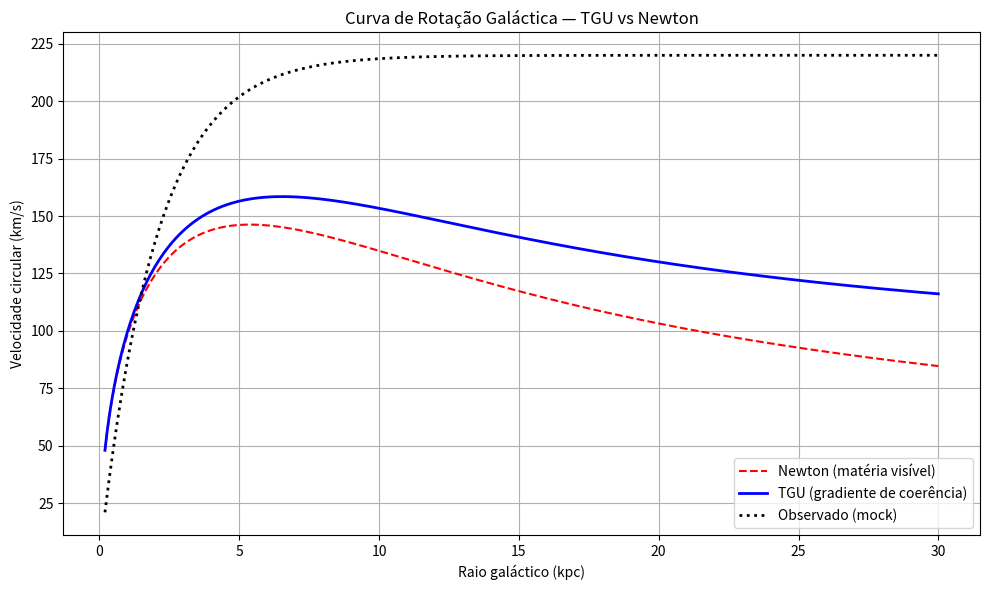

Reproduce this figure in Python.
import numpy as np
import matplotlib.pyplot as plt

# ============================================================
# CONSTANTES FÍSICAS
# ============================================================
G = 6.67430e-11          # Constante gravitacional (m^3 kg^-1 s^-2)
M_SUN = 1.98847e30       # Massa solar (kg)
KPC = 3.085677581e19     # kiloparsec em metros
KM_S = 1000.0            # Conversão m/s → km/s

# ============================================================
# [redacted]
# ============================================================
K_TGU = 0.0881           # Parâmetro de eficiência de coerência
N_COHERENCE = 12         # Expoente harmônico
R_S_INFO = 0.0           # Em galáxias pode ser negligenciado (≈ 0)

# ============================================================
# MODELOS AUXILIARES
# ============================================================

def massa_disco_exponencial(r_kpc, M_disk, R_d):
    """
    Massa cumulativa de um disco exponencial:
    M(r) = M_disk * [1 - (1 + r/R_d) * exp(-r/R_d)]
    
    r_kpc : raio (kpc)
    M_disk : massa total do disco (em massas solares)
    R_d : raio de escala do disco (kpc)
    """
    return M_disk * (1.0 - (1.0 + r_kpc / R_d) * np.exp(-r_kpc / R_d))


def fator_coerencia(r_kpc):
    """
    Fator de resistência harmônica ε(r)^(-n).
    Para galáxias, o termo rs/r é desprezível.
    """
    epsilon = 1.0 + (R_S_INFO / max(r_kpc, 1e-6))**2
    return epsilon ** (-N_COHERENCE)


def gradiente_coerencia(r_kpc, R_d):
    """
    Modelo mínimo para o gradiente informacional:
    I(r)/I0 = 1 + k * (r / R_d)
    
    Esse termo substitui a necessidade de matéria escura.
    """
    return 1.0 + K_TGU * (r_kpc / R_d)


# ============================================================
# VELOCIDADES ORBITAIS
# ============================================================

def velocidade_newtoniana(r_kpc, M_r):
    """
    Velocidade circular newtoniana padrão.
    """
    r_m = r_kpc * KPC
    return np.sqrt(G * M_r * M_SUN / r_m) / KM_S


def velocidade_tgu(r_kpc, M_r, R_d):
    """
    Velocidade orbital segundo a TGU (Equação 15).
    """
    v_newt = velocidade_newtoniana(r_kpc, M_r)
    boost_info = np.sqrt(gradiente_coerencia(r_kpc, R_d))
    coh_factor = np.sqrt(fator_coerencia(r_kpc))
    
    return v_newt * boost_info * coh_factor


# ============================================================
# SIMULAÇÃO DE UMA GALÁXIA ESPIRAL
# ============================================================

# Parâmetros típicos (Via Láctea-like)
M_DISK = 5.0e10    # massas solares
R_DISK = 3.0       # kpc

r_vals = np.linspace(0.2, 30.0, 400)

M_r_vals = massa_disco_exponencial(r_vals, M_DISK, R_DISK)

v_newton = [velocidade_newtoniana(r, m) for r, m in zip(r_vals, M_r_vals)]
v_tgu = [velocidade_tgu(r, m, R_DISK) for r, m in zip(r_vals, M_r_vals)]

# Curva "observada" fictícia (perfil plano típico)
v_obs_mock = 220.0 * (1.0 - np.exp(-r_vals / 2.0))

# ============================================================
# PLOT
# ============================================================

plt.figure(figsize=(10, 6))

plt.plot(r_vals, v_newton, 'r--', label='Newton (matéria visível)')
plt.plot(r_vals, v_tgu, 'b-', linewidth=2, label='TGU (gradiente de coerência)')
plt.plot(r_vals, v_obs_mock, 'k:', linewidth=2, label='Observado (mock)')

plt.xlabel('Raio galáctico (kpc)')
plt.ylabel('Velocidade circular (km/s)')
plt.title('Curva de Rotação Galáctica — TGU vs Newton')
plt.legend()
plt.grid(True)

plt.tight_layout()
plt.show()
